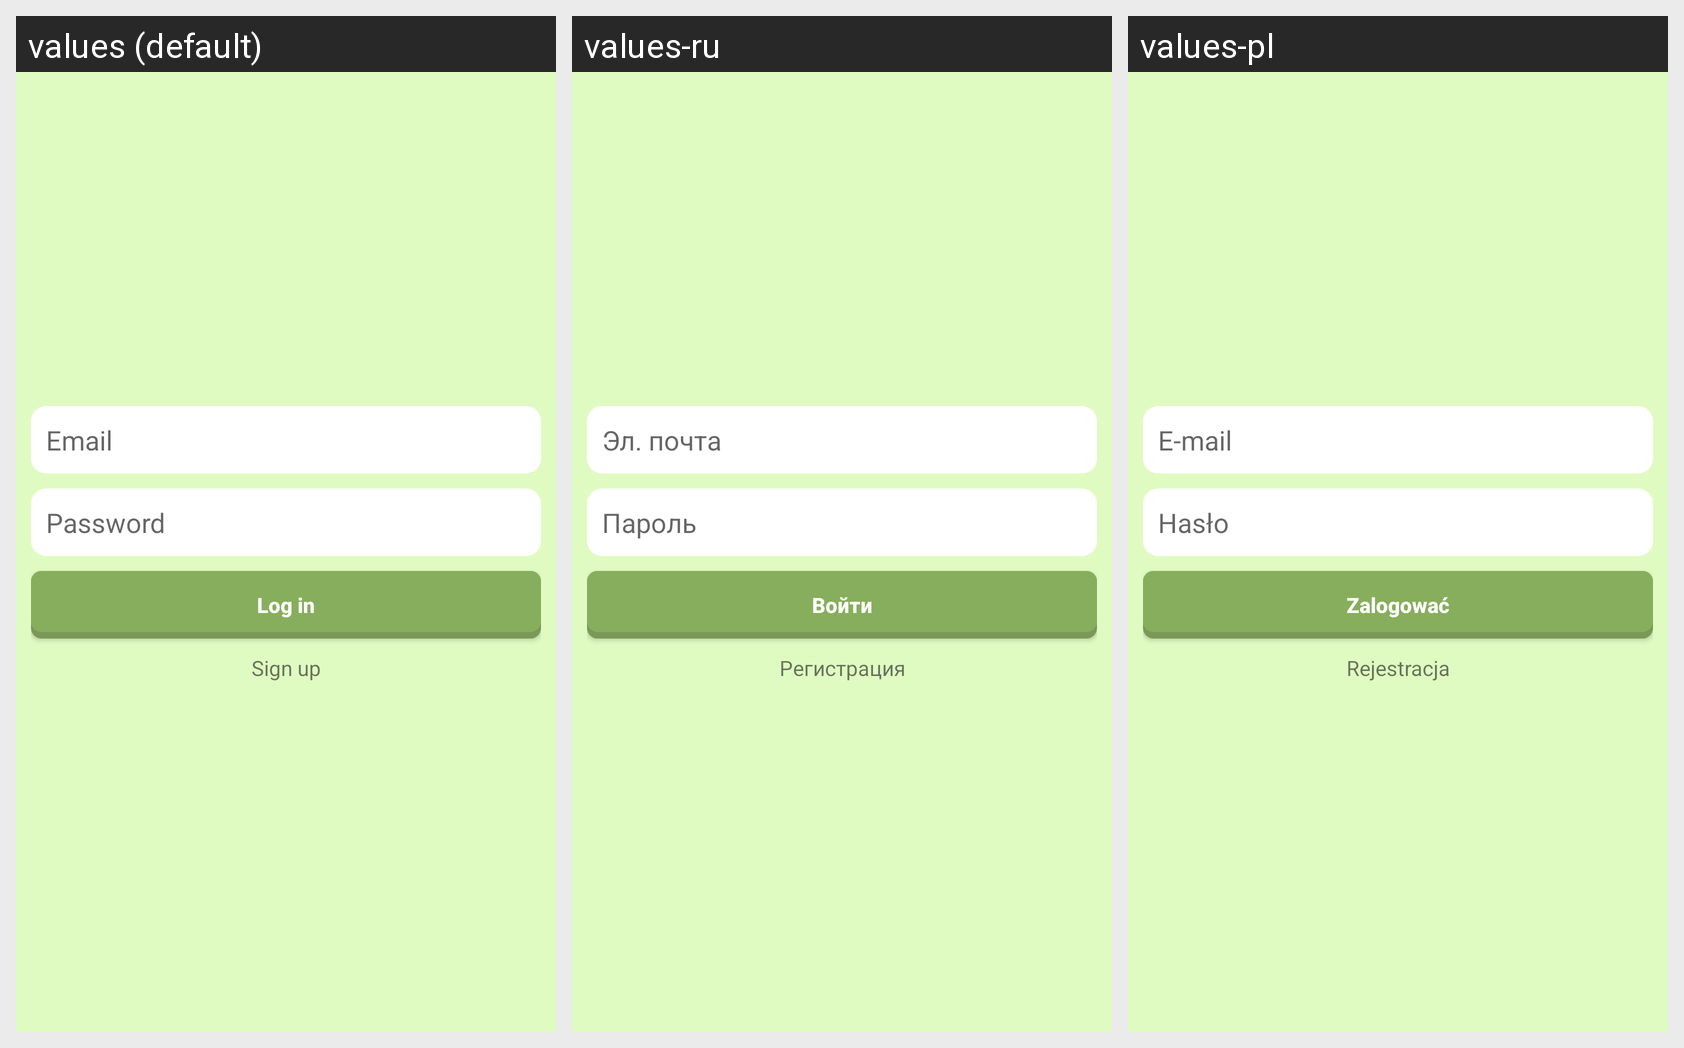

Here is an Android app screen in its default locale and in the app's own translations. Write out the translated-string differences for the strings that appear on this screen.
Android screen res/layout/already_have_fragment.xml rendered under 3 locales, left to right: values (default), values-ru, values-pl. Device: Nexus 5 (rendered at 1080×1920; each locale shown at half size, 540×960, under a caption strip naming it); theme Theme.SchoolProject.
Strings drawn on this screen, with the default value and each locale's value (text and hints the layout hard-codes appear in the picture but are not listed):

email
  values: Email
  values-ru: Эл. почта
  values-pl: E-mail

password
  values: Password
  values-ru: Пароль
  values-pl: Hasło

login
  values: Log in
  values-ru: Войти
  values-pl: Zalogować

registration
  values: Sign up
  values-ru: Регистрация
  values-pl: Rejestracja
